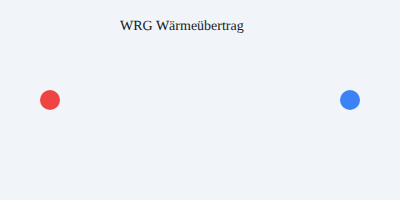
t = 0.00 s
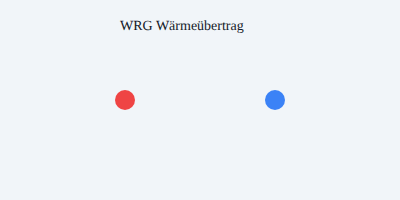
t = 0.75 s
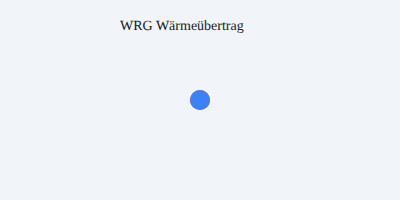
t = 1.50 s
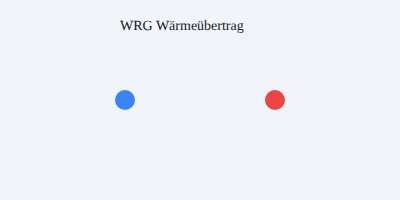
t = 2.25 s

The animated SVG that drew these frames (rendered in a browser with its animation timeline set to each time). Animation: 2 SMIL elements (animate=2); one cycle of 3.00 s, repeats indefinitely.

<svg xmlns='http://www.w3.org/2000/svg' width='400' height='200'>
<rect width='400' height='200' fill='#f1f5f9'/>
<circle cx='50' cy='100' r='10' fill='#ef4444'>
  <animate attributeName='cx' from='50' to='350' dur='3s' repeatCount='indefinite'/>
</circle>
<circle cx='350' cy='100' r='10' fill='#3b82f6'>
  <animate attributeName='cx' from='350' to='50' dur='3s' repeatCount='indefinite'/>
</circle>
<text x='120' y='30' font-size='14' fill='#111827'>WRG Wärmeübertrag</text>
</svg>